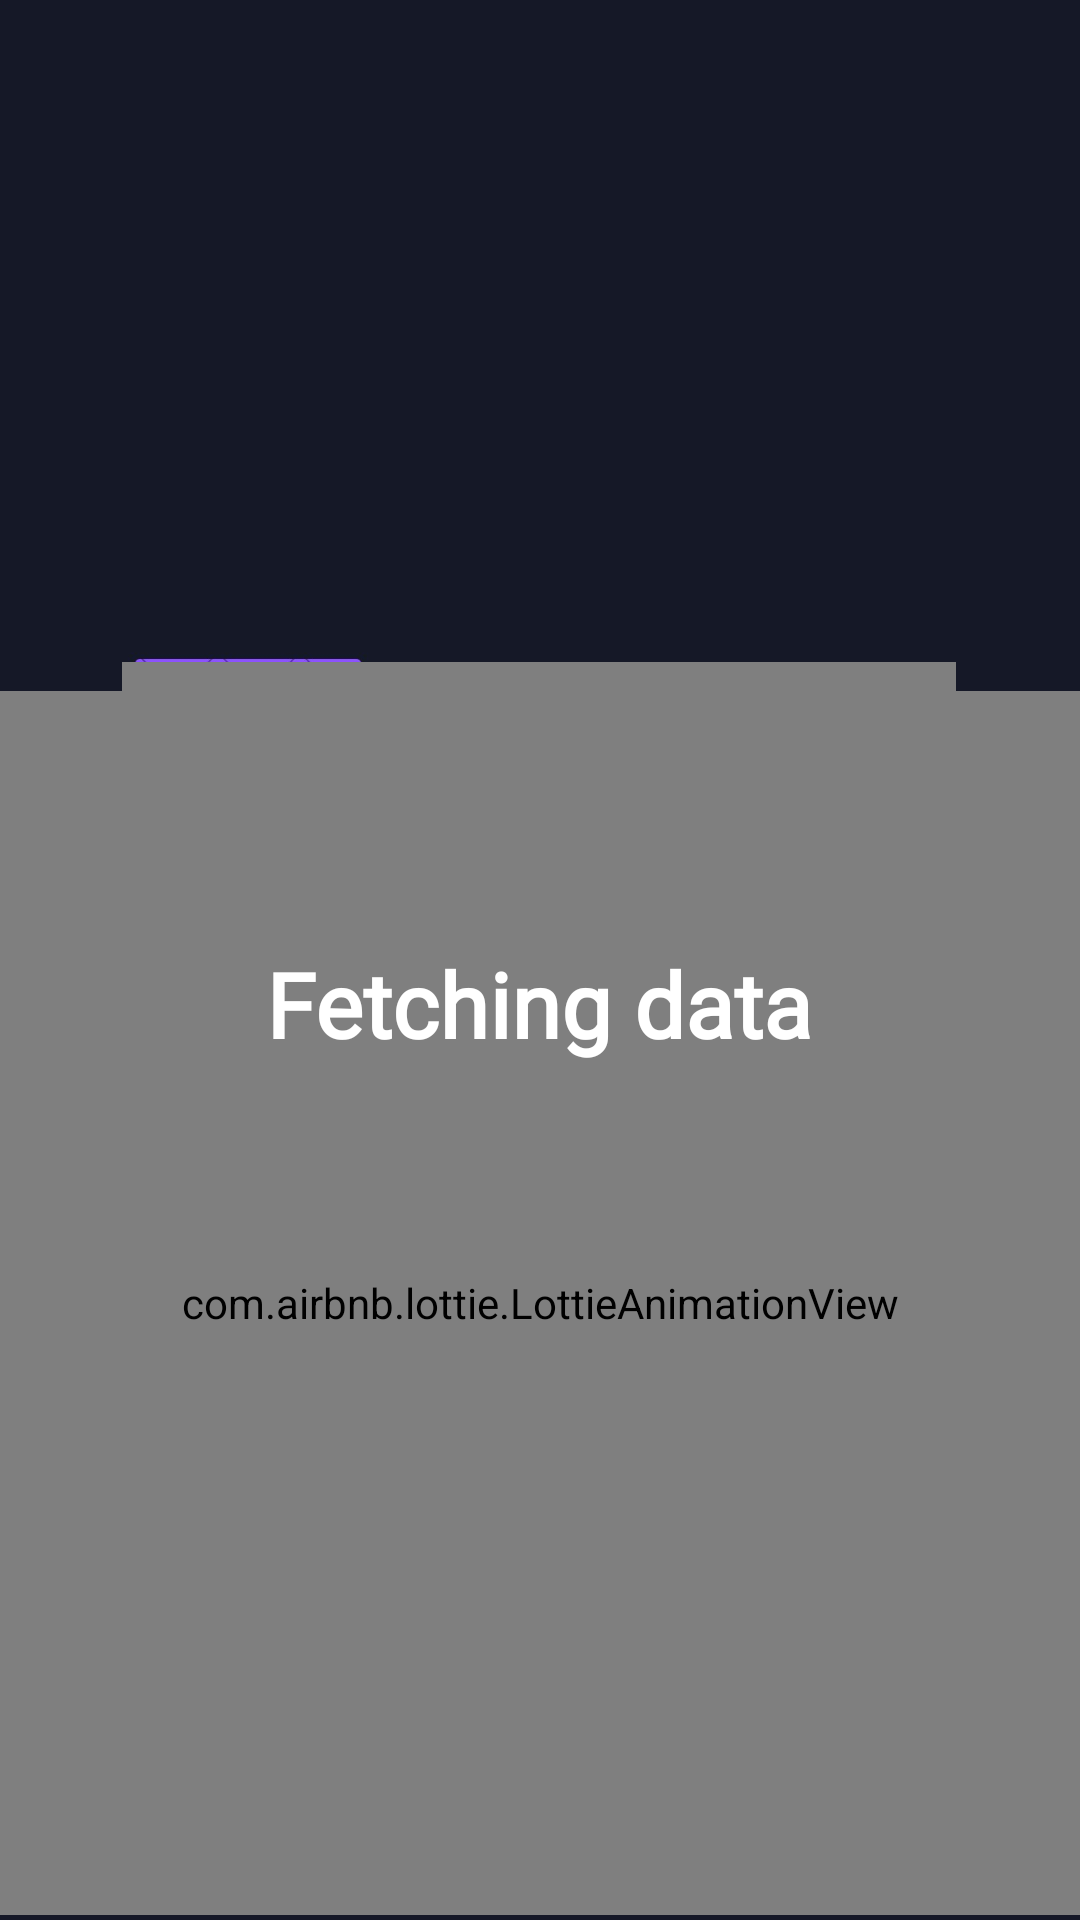

Reconstruct the res/layout file that produces this screen, plus the resources it refers to.
<!-- AndroidManifest.xml: application theme Theme.Travellink -->
<!-- res/layout/activity_splash_screen2.xml -->
<?xml version="1.0" encoding="utf-8"?>
<androidx.constraintlayout.widget.ConstraintLayout xmlns:android="http://schemas.android.com/apk/res/android"
    xmlns:app="http://schemas.android.com/apk/res-auto"
    xmlns:tools="http://schemas.android.com/tools"
    android:layout_width="match_parent"
    android:layout_height="match_parent"
    android:background="#151827"
    tools:context=".Auth.SplashScreen2">

    <ImageView
        android:id="@+id/imageView"
        android:layout_width="340dp"
        android:layout_height="521dp"
        app:layout_constraintBottom_toBottomOf="parent"
        app:layout_constraintEnd_toEndOf="parent"
        app:layout_constraintHorizontal_bias="0.492"
        app:layout_constraintStart_toStartOf="parent"
        app:layout_constraintTop_toTopOf="parent"
        app:layout_constraintVertical_bias="0.076"
        app:srcCompat="@drawable/logo_name" />

    <com.airbnb.lottie.LottieAnimationView
        android:id="@+id/lottieAnimationView"
        android:layout_width="278dp"
        android:layout_height="275dp"
        app:layout_constraintBottom_toBottomOf="parent"
        app:layout_constraintEnd_toEndOf="parent"
        app:layout_constraintHorizontal_bias="0.496"
        app:layout_constraintStart_toStartOf="parent"
        app:layout_constraintTop_toTopOf="parent"
        app:layout_constraintVertical_bias="0.605"
        app:lottie_autoPlay="true"
        app:lottie_colorFilter="@color/white"
        android:scaleType="fitXY"
        app:lottie_loop="true"
        app:lottie_rawRes="@raw/flight"
        app:lottie_speed="1.4"></com.airbnb.lottie.LottieAnimationView>

    <com.airbnb.lottie.LottieAnimationView
        android:id="@+id/lottieAnimationView6"
        android:layout_width="834dp"
        android:layout_height="408dp"
        app:layout_constraintBottom_toBottomOf="parent"
        app:layout_constraintEnd_toEndOf="parent"
        app:layout_constraintHorizontal_bias="0.501"
        app:layout_constraintStart_toStartOf="parent"
        app:layout_constraintTop_toTopOf="parent"
        app:layout_constraintVertical_bias="0.993"
        app:lottie_autoPlay="true"
        app:lottie_colorFilter="@color/purple_600"
        app:lottie_loop="true"
        app:lottie_rawRes="@raw/liquid"
        app:lottie_speed="0.6"></com.airbnb.lottie.LottieAnimationView>

    <TextView
        android:layout_width="wrap_content"
        android:layout_height="wrap_content"
        android:fontFamily="@font/darker_grotesque_semibold"
        android:text="Fetching data"
        android:textColor="@color/white"
        android:textSize="30sp"
        android:textStyle="bold"
        app:layout_constraintBottom_toBottomOf="@+id/imageView"
        app:layout_constraintEnd_toEndOf="@+id/imageView"
        app:layout_constraintHorizontal_bias="0.498"
        app:layout_constraintStart_toStartOf="@+id/imageView"
        app:layout_constraintTop_toTopOf="@+id/imageView"
        app:layout_constraintVertical_bias="0.635" />
</androidx.constraintlayout.widget.ConstraintLayout>
<!-- resources referenced by this layout -->
<resources>
  <color name="purple_600">#8f60ff</color>
  <color name="white">#FFFFFFFF</color>
  <!-- drawable logo_name: jpg bitmap (drawable, 38697 bytes) -->
  <style name="Theme.Travellink" parent="Theme.MaterialComponents.DayNight.NoActionBar">
          
          <item name="colorPrimary">@color/purple_500</item>
          <item name="colorPrimaryVariant">@color/purple_700</item>
          <item name="colorOnPrimary">@color/white</item>
          <item name="color">#F0F0F0</item>
          
          <item name="colorSecondary">@color/teal_200</item>
          <item name="colorSecondaryVariant">@color/teal_700</item>
          <item name="colorOnSecondary">@color/black</item>
          
          <item name="android:statusBarColor">?attr/colorPrimaryVariant</item>
          <item name="android:windowFullscreen">true</item>
  
          
      </style>
  <color name="purple_500">#FF6200EE</color>
  <color name="purple_700">#FF3700B3</color>
  <color name="teal_200">#FF03DAC5</color>
  <color name="teal_700">#FF018786</color>
  <color name="black">#FF000000</color>
</resources>
